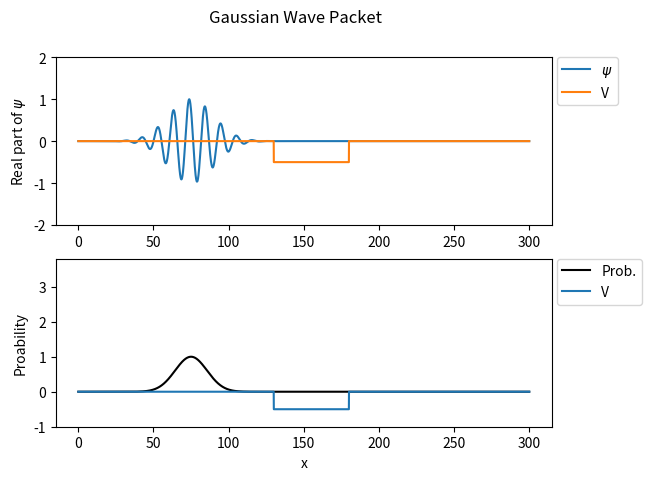

Recreate this plot in Python.
import numpy as np
import matplotlib.pyplot as plt
from matplotlib.pylab import *
import matplotlib.animation as animation
import cmath

pi = np.pi
h_x = 0.01
h_t = 0.5			

x0 = 0.0
xe = 300.0
L = abs(xe-x0)
N = int(abs(xe-x0)/h_x)

sigma = L/20.0

V0 = -0.50
lamda = 2.0*h_x**2/h_t

spread = 1.5
total_time = lamda*(sigma**2)*((spread**2 - 1.0)**0.5)/(4.0*h_x**2)

k = (N+1)*lamda/(8*h_x*total_time)#n*pi/L

xv = 130.0

x = np.arange(x0,xe,h_x)

#	Intial psi
psi = np.exp(1j*k*x)*np.exp(-(x-L/4)**2/(2.0*sigma**2))
psi[0] = complex(0.0,0.0)
psi[N-1] = complex(0.0,0.0)

#	Potential
V = []
for i in range(N):
	#if 	(x0 + i*h_x) >= xv:
	#	V.append(V0)
	if (x0 + i*h_x) >= xv and (x0 + i*h_x) <= xv + 50:
		V.append(V0)#((i*h_x-xv)/100)**0.5)
	else:
		V.append(0.0)
	#V.append(((150.0 - i*h_x)/37.5)**2)

# 	Omega
def om(psi):
	global V
	oma = [-psi[1]]
	for i in range(1,N):
		if i != N-1:
			oma1 = psi[i+1]
		else:
			oma1 = 0.0
		oma.append(-oma1 + (2.0 + h_x**2 * V[i] + 1j*lamda)*psi[i] - psi[i-1])
	z=np.arange(N)
	return oma
omega = om(psi)

def v1v2(psi,omega):
	global V
	v1 = [complex(0.0,0.0)]
	v2 = [complex(0.0,0.0)]
	v1.append(2.0 + h_x**2 * V[1] - 1j*lamda)
	v2.append(omega[1])
	v1[0] = 0.0
	v2[0] = v1[0]*(v2[1] - omega[1])
	for i in range(2,N):
		v1.append(2.0 + h_x**2 * V[i] - 1j*lamda - 1/v1[i-1])
		v2.append(omega[i] + v2[i-1]/v1[i-1])
	return v1,v2
v1,v2 = v1v2(psi,omega)

fig= figure()
fig.suptitle("Gaussian Wave Packet")

ax01 = subplot2grid((2,1), (0, 0))
ax03 = subplot2grid((2,1), (1, 0))

#ax01.set_title('Real $\psi$ vs x')
#ax02.set_title('Imaginary $\psi$ vs x')
#ax03.set_title('Probability vs x')

ax01.set_ylabel("Real part of $\psi$")
ax03.set_xlabel("x")
ax03.set_ylabel("Proability")

wave1, pot1 = ax01.plot(x,psi.real,x,V)
wave1.set_label('$\psi$')
pot1.set_label('V')
ax01.legend(bbox_to_anchor=(1.01, 1), loc=2, borderaxespad=0.)
ax01.set_ylim([-2,2])

wave2, pot2 = ax03.plot(x,abs(psi)**2,'xkcd:black',x,V)
wave2.set_label('Prob.')
pot2.set_label('V')
ax03.legend(bbox_to_anchor=(1.01, 1), loc=2, borderaxespad=0.)
ax03.set_ylim([V0 - 0.5,3.8])
#wave, = ax[0].plot(x,v1.real)

def animate(t):
	if t == 0:
		return wave1,wave2
	global psi,v1,v2,omega,x

	psi[0] = complex(0.0)
	psi[N-1] = complex(0.0)
	psi[N-2] = -v2[N-2]/v1[N-2]
	for i in range(N-3,0,-1):
		psi[i] = (psi[i+1] - v2[i])/v1[i]
	
	#print t

	omega = om(psi)

	v1,v2 = v1v2(psi,omega)
	
	wave1.set_data(x,psi.real)
	wave2.set_data(x,abs(psi)**2)

	return wave1, wave2

ani = animation.FuncAnimation(fig,animate,None, interval = 1)

plt.show()

